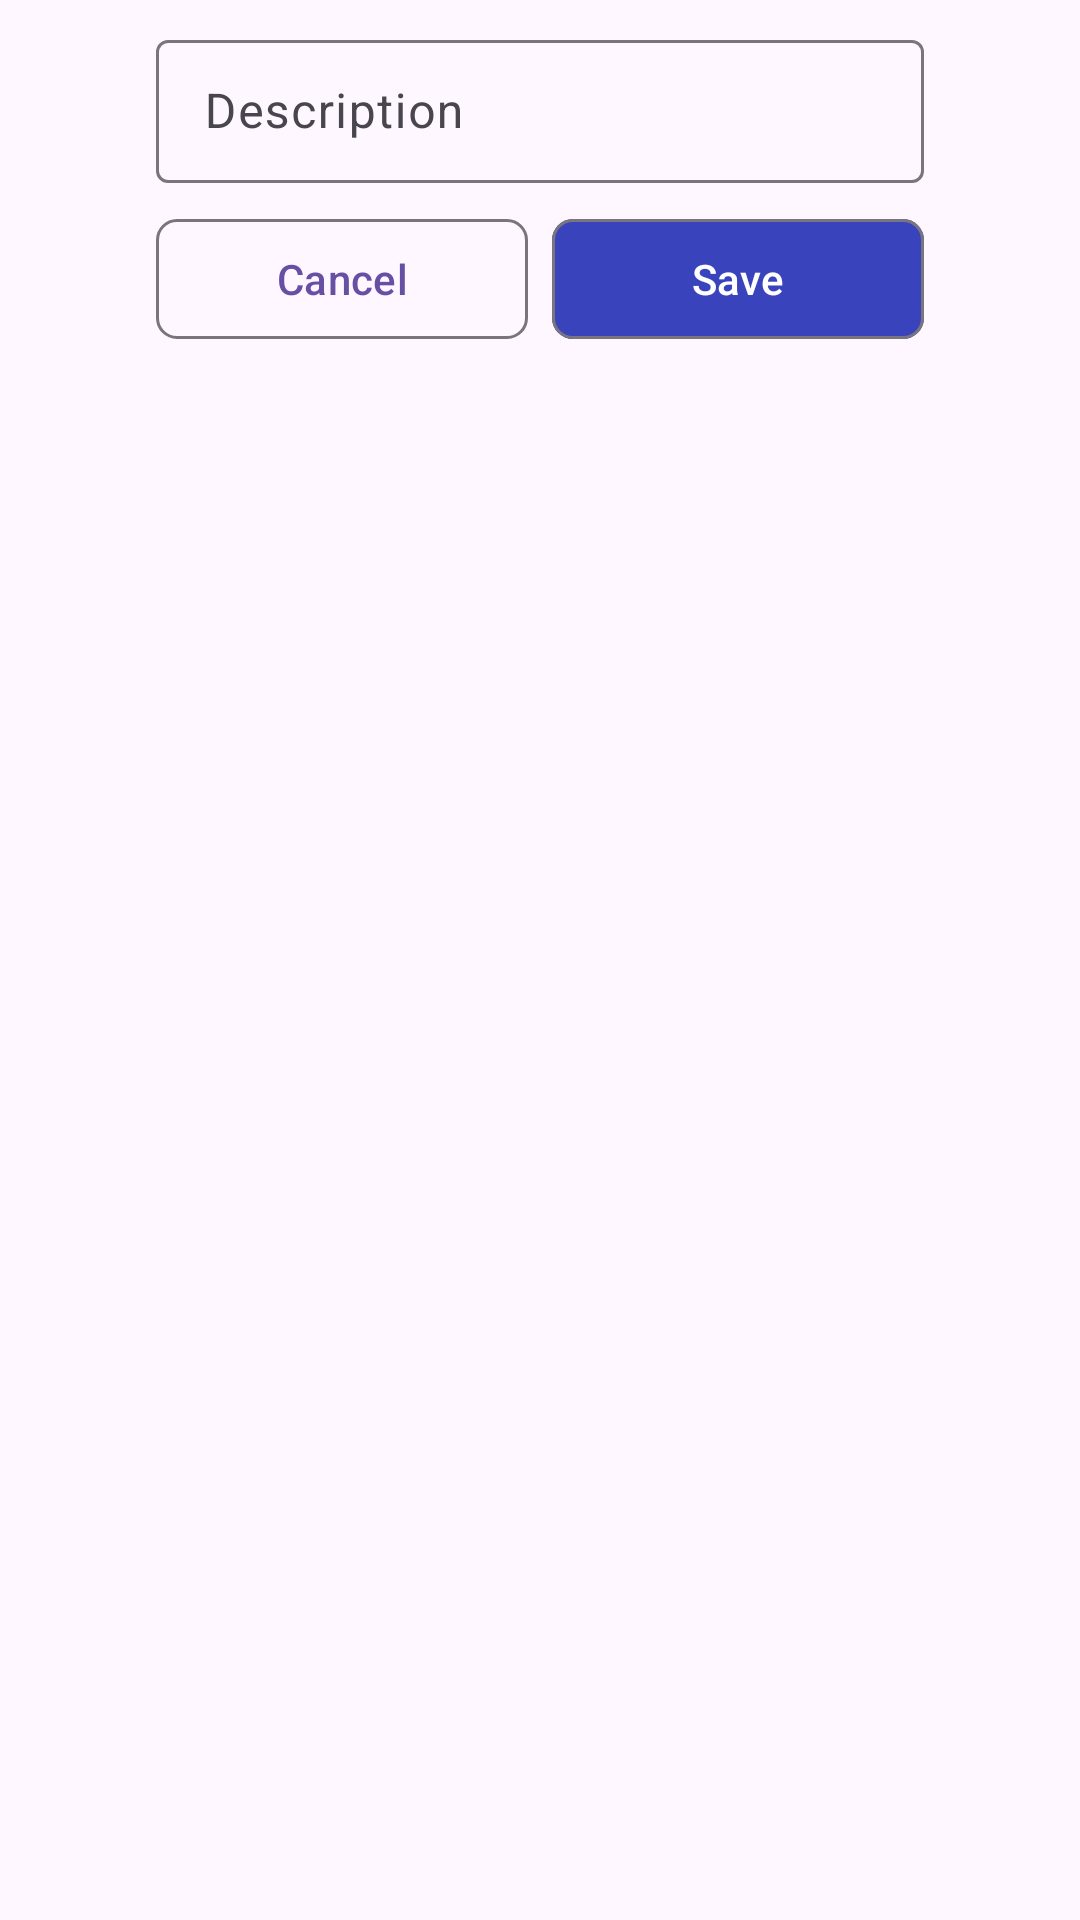

Layout XML and referenced resources for this Android screen:
<!-- AndroidManifest.xml: application theme Theme.RealEstateManager -->
<!-- res/layout/fragment_edit_photo_description.xml -->
<?xml version="1.0" encoding="utf-8"?>
<androidx.constraintlayout.widget.ConstraintLayout xmlns:android="http://schemas.android.com/apk/res/android"
    xmlns:app="http://schemas.android.com/apk/res-auto"
    android:layout_width="wrap_content"
    android:layout_height="wrap_content"
    android:padding="8dp">

    <com.google.android.material.textfield.TextInputLayout
        android:id="@+id/edit_photo_description"
        android:layout_width="256dp"
        android:layout_height="wrap_content"
        android:hint="@string/description_label"
        app:layout_constraintEnd_toEndOf="parent"
        app:layout_constraintStart_toStartOf="parent"
        app:layout_constraintTop_toTopOf="parent">

        <com.google.android.material.textfield.TextInputEditText
            android:id="@+id/edit_photo_description_editText"
            android:layout_width="match_parent"
            android:layout_height="wrap_content"
            android:inputType="textAutoCorrect|textCapSentences"
            android:lines="1" />
    </com.google.android.material.textfield.TextInputLayout>

    <com.google.android.material.button.MaterialButton
        android:id="@+id/edit_photo_cancel_button"
        style="@style/NegativeButton"
        android:layout_width="0dp"
        android:layout_height="wrap_content"
        android:layout_marginTop="8dp"
        android:layout_marginEnd="4dp"
        android:ellipsize="end"
        android:lines="1"
        android:text="@string/cancel"
        app:layout_constraintEnd_toStartOf="@id/edit_photo_save_button"
        app:layout_constraintHorizontal_weight="0.5"
        app:layout_constraintStart_toStartOf="@id/edit_photo_description"
        app:layout_constraintTop_toBottomOf="@id/edit_photo_description" />

    <com.google.android.material.button.MaterialButton
        android:id="@+id/edit_photo_save_button"
        style="@style/PositiveButton"
        android:layout_width="0dp"
        android:layout_height="wrap_content"
        android:layout_marginStart="4dp"
        android:ellipsize="end"
        android:lines="1"
        android:text="@string/save"
        app:layout_constraintEnd_toEndOf="@id/edit_photo_description"
        app:layout_constraintHorizontal_weight="0.5"
        app:layout_constraintStart_toEndOf="@id/edit_photo_cancel_button"
        app:layout_constraintTop_toTopOf="@id/edit_photo_cancel_button" />

</androidx.constraintlayout.widget.ConstraintLayout>
<!-- resources referenced by this layout -->
<resources>
  <string name="cancel">Cancel</string>
  <string name="description_label">Description</string>
  <string name="save">Save</string>
  <style name="NegativeButton" parent="Widget.Material3.Button.OutlinedButton">
          <item name="cornerRadius">7dp</item>
          <item name="backgroundTint">?android:colorBackground</item>
      </style>
  <style name="PositiveButton" parent="Widget.Material3.Button.OutlinedButton">
          <item name="cornerRadius">7dp</item>
          <item name="android:textColor">@color/white</item>
          <item name="backgroundTint">@color/blue</item>
      </style>
  <style name="Theme.RealEstateManager" parent="Theme.Material3.DayNight.NoActionBar">
          <item name="textInputStyle">@style/Theme.RealEstateManager.TextInputLayout</item>
      </style>
  <color name="white">#FFFFFFFF</color>
  <color name="blue">#FF3944BC</color>
  <style name="Theme.RealEstateManager.TextInputLayout" parent="Widget.Material3.TextInputLayout.OutlinedBox.Dense" />
</resources>
